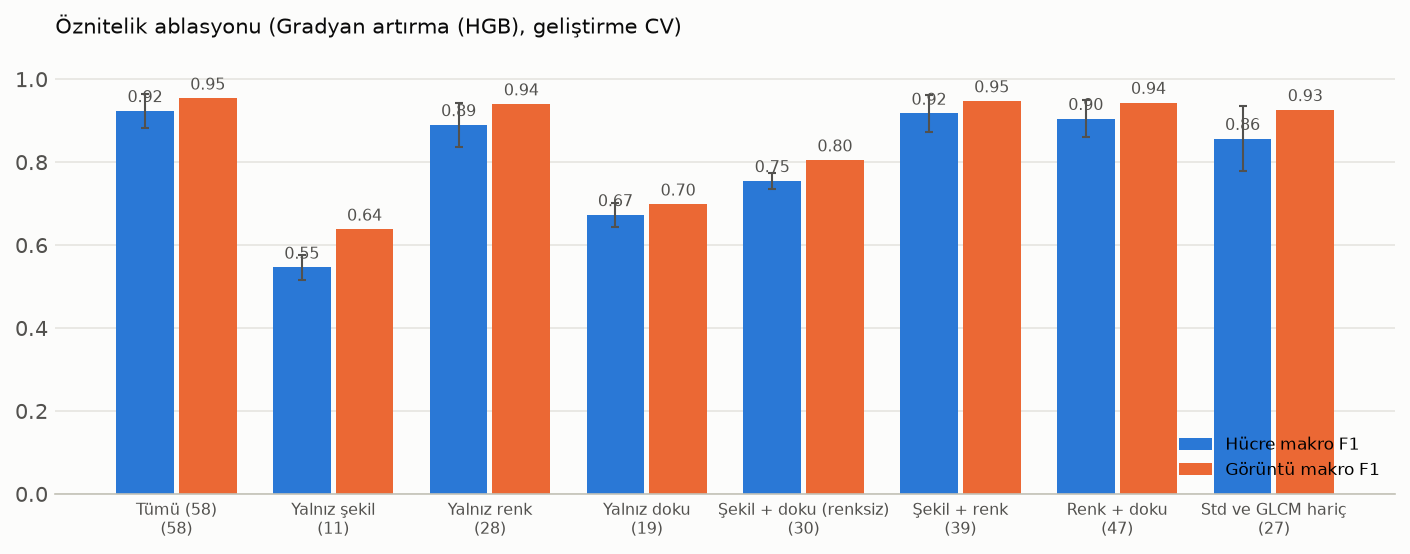

Values plotted in this chart, from the file beside it:
kume, kume_adi, oznitelik_sayisi, hucre_n, hucre_makro_f1, hucre_dengeli_dogruluk, hucre_dogruluk, hucre_duyarlilik_ALL, hucre_duyarlilik_AML, hucre_duyarlilik_Healthy, goruntu_kapsama, goruntu_makro_f1_kapsanan, goruntu_makro_f1_tum, goruntu_dengeli_dogruluk_tum, goruntu_dogruluk_tum, hucre_makro_f1_kat_std, sure_sn
tumu, Tümü (58), 58, 11420, 0.9238, 0.9475, 0.9567, 0.9648, 0.9587, 0.9191, 0.9563, 0.9765, 0.9538, 0.934, 0.934, 0.04086, 91.4
sekil, Yalnız şekil, 11, 11420, 0.5461, 0.579, 0.7013, 0.6532, 0.7523, 0.3315, 0.9563, 0.6539, 0.6379, 0.6507, 0.6507, 0.0297, 36.1
renk, Yalnız renk, 28, 11420, 0.8898, 0.9192, 0.9369, 0.9468, 0.9417, 0.8692, 0.9563, 0.9625, 0.94, 0.9208, 0.9208, 0.05337, 55.2
doku, Yalnız doku, 19, 11420, 0.6728, 0.6766, 0.8172, 0.764, 0.8755, 0.3902, 0.9563, 0.7159, 0.6983, 0.7056, 0.7056, 0.0286, 39.5
sekil_doku, Şekil + doku (renksiz), 30, 11420, 0.7548, 0.7707, 0.8595, 0.8456, 0.8933, 0.5732, 0.9563, 0.8254, 0.8048, 0.7958, 0.7958, 0.0197, 38.5
sekil_renk, Şekil + renk, 39, 11420, 0.9174, 0.9402, 0.9532, 0.9629, 0.9563, 0.9013, 0.9563, 0.97, 0.9473, 0.9278, 0.9278, 0.04463, 36.7
renk_doku, Renk + doku, 47, 11420, 0.9047, 0.9275, 0.944, 0.9497, 0.9491, 0.8836, 0.9563, 0.9661, 0.9436, 0.9243, 0.9243, 0.045, 72.3
std_haric, Std ve GLCM hariç, 27, 11420, 0.8565, 0.9014, 0.9151, 0.9487, 0.915, 0.8404, 0.9563, 0.9484, 0.9261, 0.9076, 0.9076, 0.07801, 53.9
